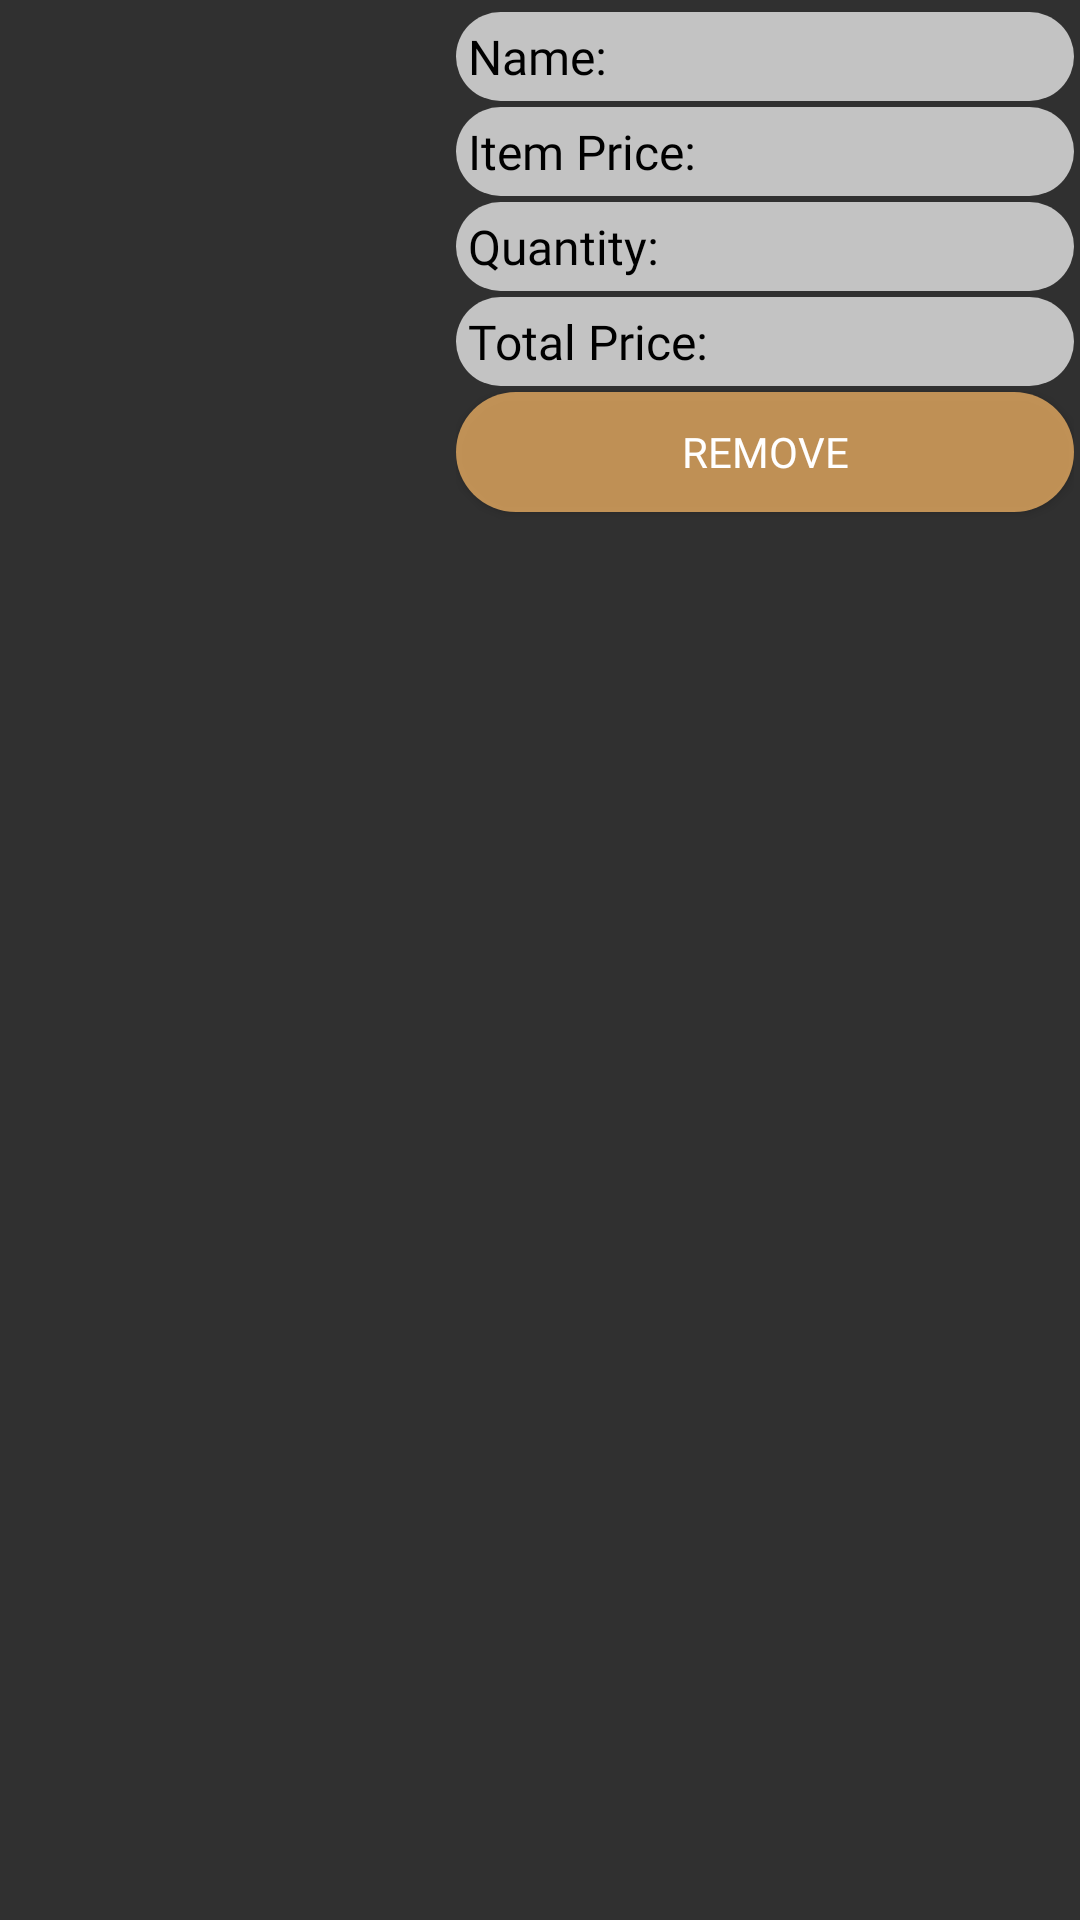

Reconstruct the res/layout file that produces this screen, plus the resources it refers to.
<!-- AndroidManifest.xml: application theme AppTheme -->
<!-- res/layout/my_cart_item.xml -->
<?xml version="1.0" encoding="utf-8"?>
<LinearLayout
    xmlns:android="http://schemas.android.com/apk/res/android"
    android:layout_width="match_parent"
    android:background="@color/nocolor"
    android:layout_height="wrap_content">
        <LinearLayout
            android:layout_width="match_parent"
            android:layout_height="match_parent"
            android:padding="2dp"
            android:background="@color/nocolor"
            android:orientation="horizontal">

            <ImageView
                android:id="@+id/thumbnail"
                android:layout_width="150dp"
                android:layout_height="match_parent"
                android:layout_gravity="center"
                android:scaleType="fitXY" />
            <LinearLayout
                android:layout_width="match_parent"
                android:layout_height="match_parent"
                android:orientation="vertical">
                <LinearLayout
                    android:layout_width="match_parent"
                    android:layout_height="wrap_content"
                    android:padding="2dp"
                    android:fontFamily="@font/gotham_book"
                    android:layout_marginTop="2dp"
                    android:background="@drawable/grey_round"
                    android:orientation="horizontal">
                    <TextView
                        android:layout_width="wrap_content"
                        android:padding="2dp"
                        android:layout_height="wrap_content"
                        android:textSize="16sp"
                        android:textColor="@color/black"
                        android:fontFamily="@font/gotham_book"
                        android:text="Name:"/>
                    <TextView
                        android:layout_width="wrap_content"
                        android:layout_height="wrap_content"
                        android:textSize="16sp"
                        android:fontFamily="@font/gotham_book"
                        android:textColor="@color/pinknoor"
                        android:id="@+id/p_name"
                        />
                </LinearLayout>
                <LinearLayout
                    android:layout_width="match_parent"
                    android:layout_height="wrap_content"
                    android:layout_marginTop="2dp"
                    android:padding="2dp"
                    android:background="@drawable/grey_round"
                    android:orientation="horizontal">
                    <TextView
                        android:layout_width="wrap_content"
                        android:padding="2dp"
                        android:fontFamily="@font/gotham_book"
                        android:layout_height="wrap_content"
                        android:textSize="16sp"
                        android:textColor="@color/black"
                        android:text="Item Price:"/>
                    <TextView
                        android:layout_width="wrap_content"
                        android:layout_height="wrap_content"
                        android:textSize="16sp"
                        android:fontFamily="@font/gotham_book"
                        android:textColor="@color/pinknoor"
                        android:id="@+id/item_price"
                        />
                </LinearLayout>
                <LinearLayout
                    android:layout_width="match_parent"
                    android:layout_height="wrap_content"
                    android:layout_marginTop="2dp"
                    android:padding="2dp"
                    android:background="@drawable/grey_round"
                    android:orientation="horizontal">
                    <TextView
                        android:layout_width="wrap_content"
                        android:padding="2dp"
                        android:fontFamily="@font/gotham_book"
                        android:layout_height="wrap_content"
                        android:textSize="16sp"
                        android:textColor="@color/black"
                        android:text="Quantity:"/>
                    <TextView
                        android:layout_width="wrap_content"
                        android:layout_height="wrap_content"
                        android:textSize="16sp"
                        android:fontFamily="@font/gotham_book"
                        android:textColor="@color/pinknoor"
                        android:id="@+id/p_qty"
                        />
                </LinearLayout>
                <LinearLayout
                    android:layout_width="match_parent"
                    android:layout_marginTop="2dp"
                    android:layout_height="wrap_content"
                    android:padding="2dp"
                    android:background="@drawable/grey_round"
                    android:orientation="horizontal">
                    <TextView
                        android:layout_width="wrap_content"
                        android:padding="2dp"
                        android:layout_height="wrap_content"
                        android:textSize="16sp"
                        android:fontFamily="@font/gotham_book"
                        android:textColor="@color/black"
                        android:text="Total Price:"/>
                    <TextView
                        android:layout_width="wrap_content"
                        android:layout_height="wrap_content"
                        android:textSize="16sp"
                        android:fontFamily="@font/gotham_book"
                        android:textColor="@color/pinknoor"
                        android:id="@+id/total_price"
                        />
                </LinearLayout>

                <Button
                    android:id="@+id/remove"
                    android:layout_width="match_parent"
                    android:layout_height="40dp"
                    android:fontFamily="@font/gotham_book"
                    android:layout_marginTop="2dp"
                    android:background="@drawable/pink_round"
                    android:text="Remove"
                    android:textColor="@color/white" />
            </LinearLayout>
        </LinearLayout>
</LinearLayout>
<!-- resources referenced by this layout -->
<resources>
  <color name="black">#000000</color>
  <color name="nocolor">#00ffffff</color>
  <color name="pinknoor">#e2d49e5c</color>
  <color name="white">#FFFFFF</color>
  <!-- drawable grey_round (drawable) -->
  <?xml version="1.0" encoding="utf-8"?>
  <shape xmlns:android="http://schemas.android.com/apk/res/android">
      <solid android:color="@color/greyshade" />
      
      
          
          
      <corners
          android:bottomLeftRadius="25dp"
          android:bottomRightRadius="25dp"
          android:topLeftRadius="25dp"
          android:topRightRadius="25dp"/>
  </shape>
  <!-- drawable pink_round (drawable) -->
  <?xml version="1.0" encoding="utf-8"?>
  <shape xmlns:android="http://schemas.android.com/apk/res/android">
      <solid android:color="@color/pinknoor" />
      
      
          
          
      <corners
          android:bottomLeftRadius="25dp"
          android:bottomRightRadius="25dp"
          android:topLeftRadius="25dp"
          android:topRightRadius="25dp"/>
  </shape>
  <style name="AppTheme" parent="Theme.AppCompat.NoActionBar">
          
          <item name="colorPrimary">@color/colorPrimary</item>
          <item name="colorPrimaryDark">@color/colorPrimaryDark</item>
          <item name="colorAccent">@color/colorAccent</item>
      </style>
  <color name="greyshade">#d6dfdfdf</color>
  <color name="colorPrimary">#ffffff</color>
  <color name="colorPrimaryDark">#c01b1919</color>
  <color name="colorAccent">#f9f9fb</color>
</resources>
